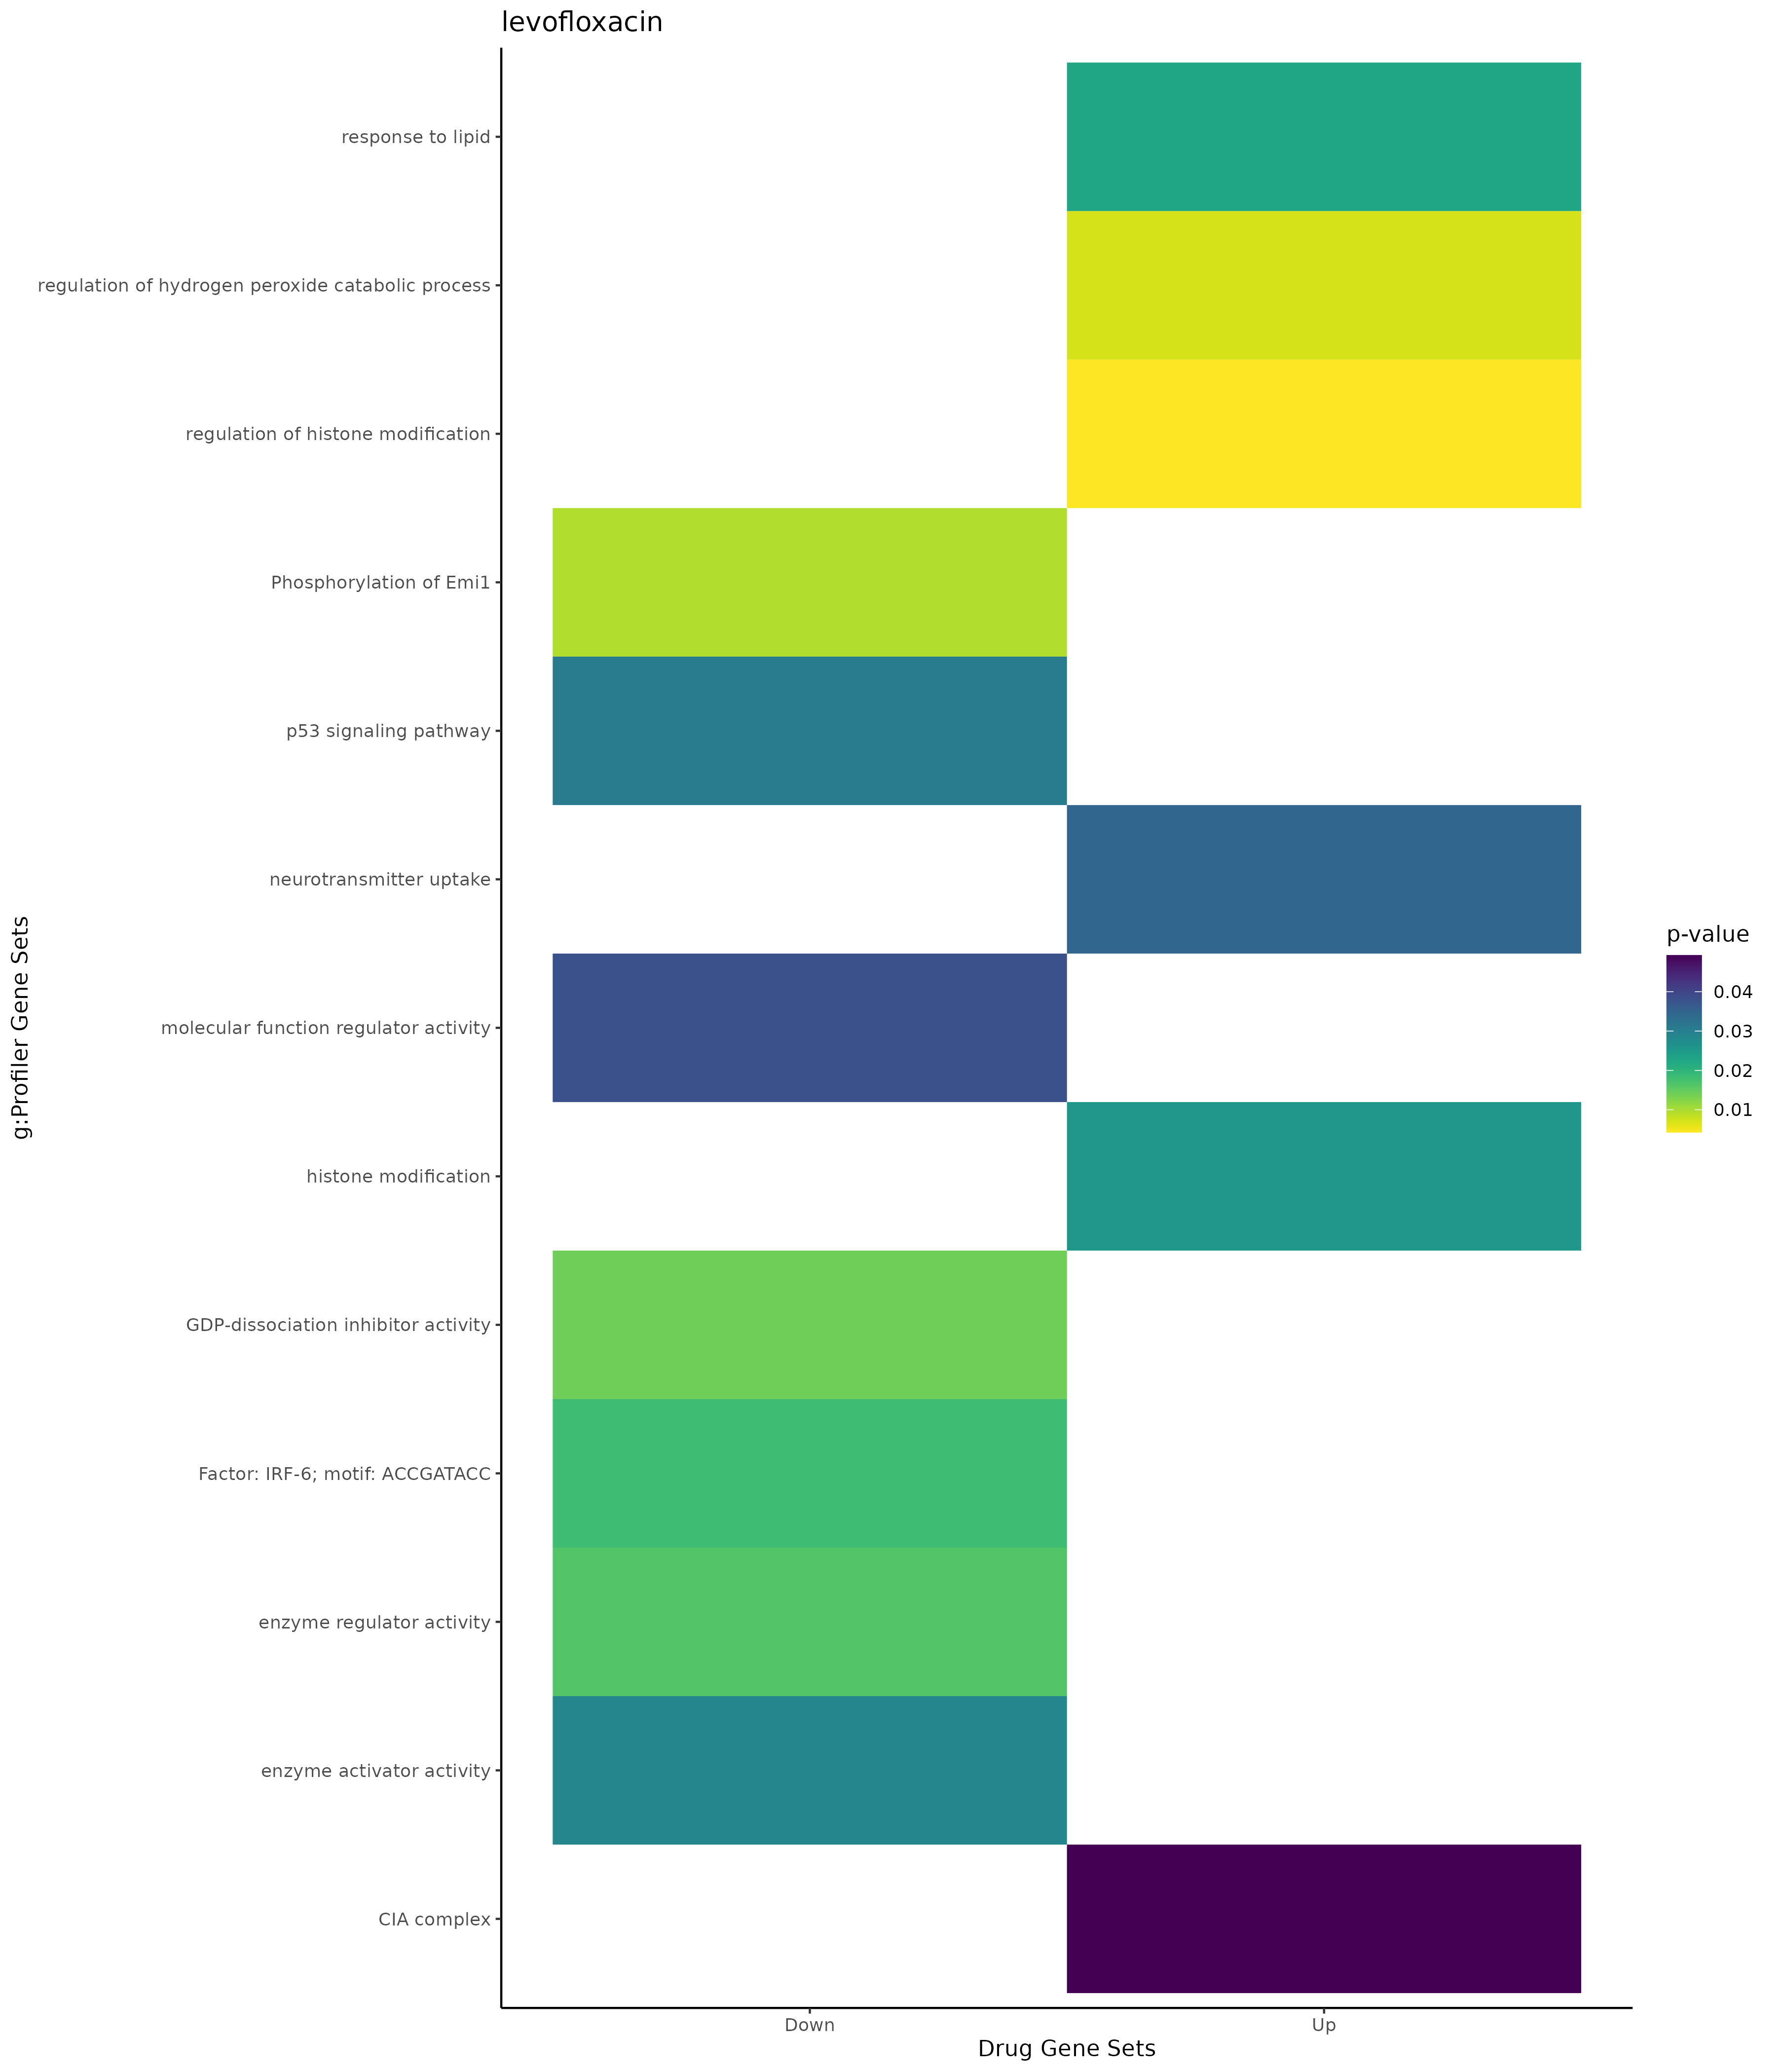

Source data for this figure (header and first rows):
; query; significant; p_value; term_size; query_size; intersection_size; precision; recall; term_id; source; term_name; effective_domain_size; source_order; set
1; query_1; TRUE; 0,00425961640677311; 183; 26; 5; 0,192307692307692; 0,0273224043715847; GO:0031056; GO:BP; regulation of histone modification; 21092; 8121; Up
2; query_1; TRUE; 0,00706477578998418; 3; 26; 2; 0,0769230769230769; 0,666666666666667; GO:2000295; GO:BP; regulation of hydrogen peroxide cataboli…; 21092; 29500; Up
3; query_1; TRUE; 0,0226667962799949; 909; 14; 6; 0,428571428571429; 0,0066006600660066; GO:0033993; GO:BP; response to lipid; 21092; 9622; Up
4; query_1; TRUE; 0,0252075121473584; 485; 15; 5; 0,333333333333333; 0,0103092783505155; GO:0016570; GO:BP; histone modification; 21092; 5842; Up
5; query_1; TRUE; 0,0343474765173217; 44; 26; 3; 0,115384615384615; 0,0681818181818182; GO:0001504; GO:BP; neurotransmitter uptake; 21092; 424; Up
6; query_1; TRUE; 0,0492566191044751; 5; 1; 1; 1; 0,2; GO:0097361; GO:CC; CIA complex; 21690; 3318; Up
7; query_1; TRUE; 0,0141296138570553; 16; 14; 2; 0,142857142857143; 0,125; GO:0005092; GO:MF; GDP-dissociation inhibitor activity; 20166; 1601; Down
8; query_1; TRUE; 0,0164509251016714; 1257; 18; 7; 0,388888888888889; 0,00556881463802705; GO:0030234; GO:MF; enzyme regulator activity; 20166; 4765; Down
9; query_1; TRUE; 0,0284013171549423; 565; 18; 5; 0,277777777777778; 0,00884955752212389; GO:0008047; GO:MF; enzyme activator activity; 20166; 1944; Down
10; query_1; TRUE; 0,0381314549841538; 1967; 18; 8; 0,444444444444444; 0,00406710726995425; GO:0098772; GO:MF; molecular function regulator activity; 20166; 10394; Down
11; query_1; TRUE; 0,0305217267577976; 73; 18; 3; 0,166666666666667; 0,0410958904109589; KEGG:04115; KEGG; p53 signaling pathway; 8064; 254; Down
12; query_1; TRUE; 0,0094748142591541; 6; 16; 2; 0,125; 0,333333333333333; REAC:R-HSA-176417; REAC; Phosphorylation of Emi1; 10461; 1650; Down
13; query_1; TRUE; 0,0182796220079945; 434; 3; 3; 1; 0,00691244239631336; TF:M11668; TF; Factor: IRF-6; motif: ACCGATACC; 19943; 4324; Down
